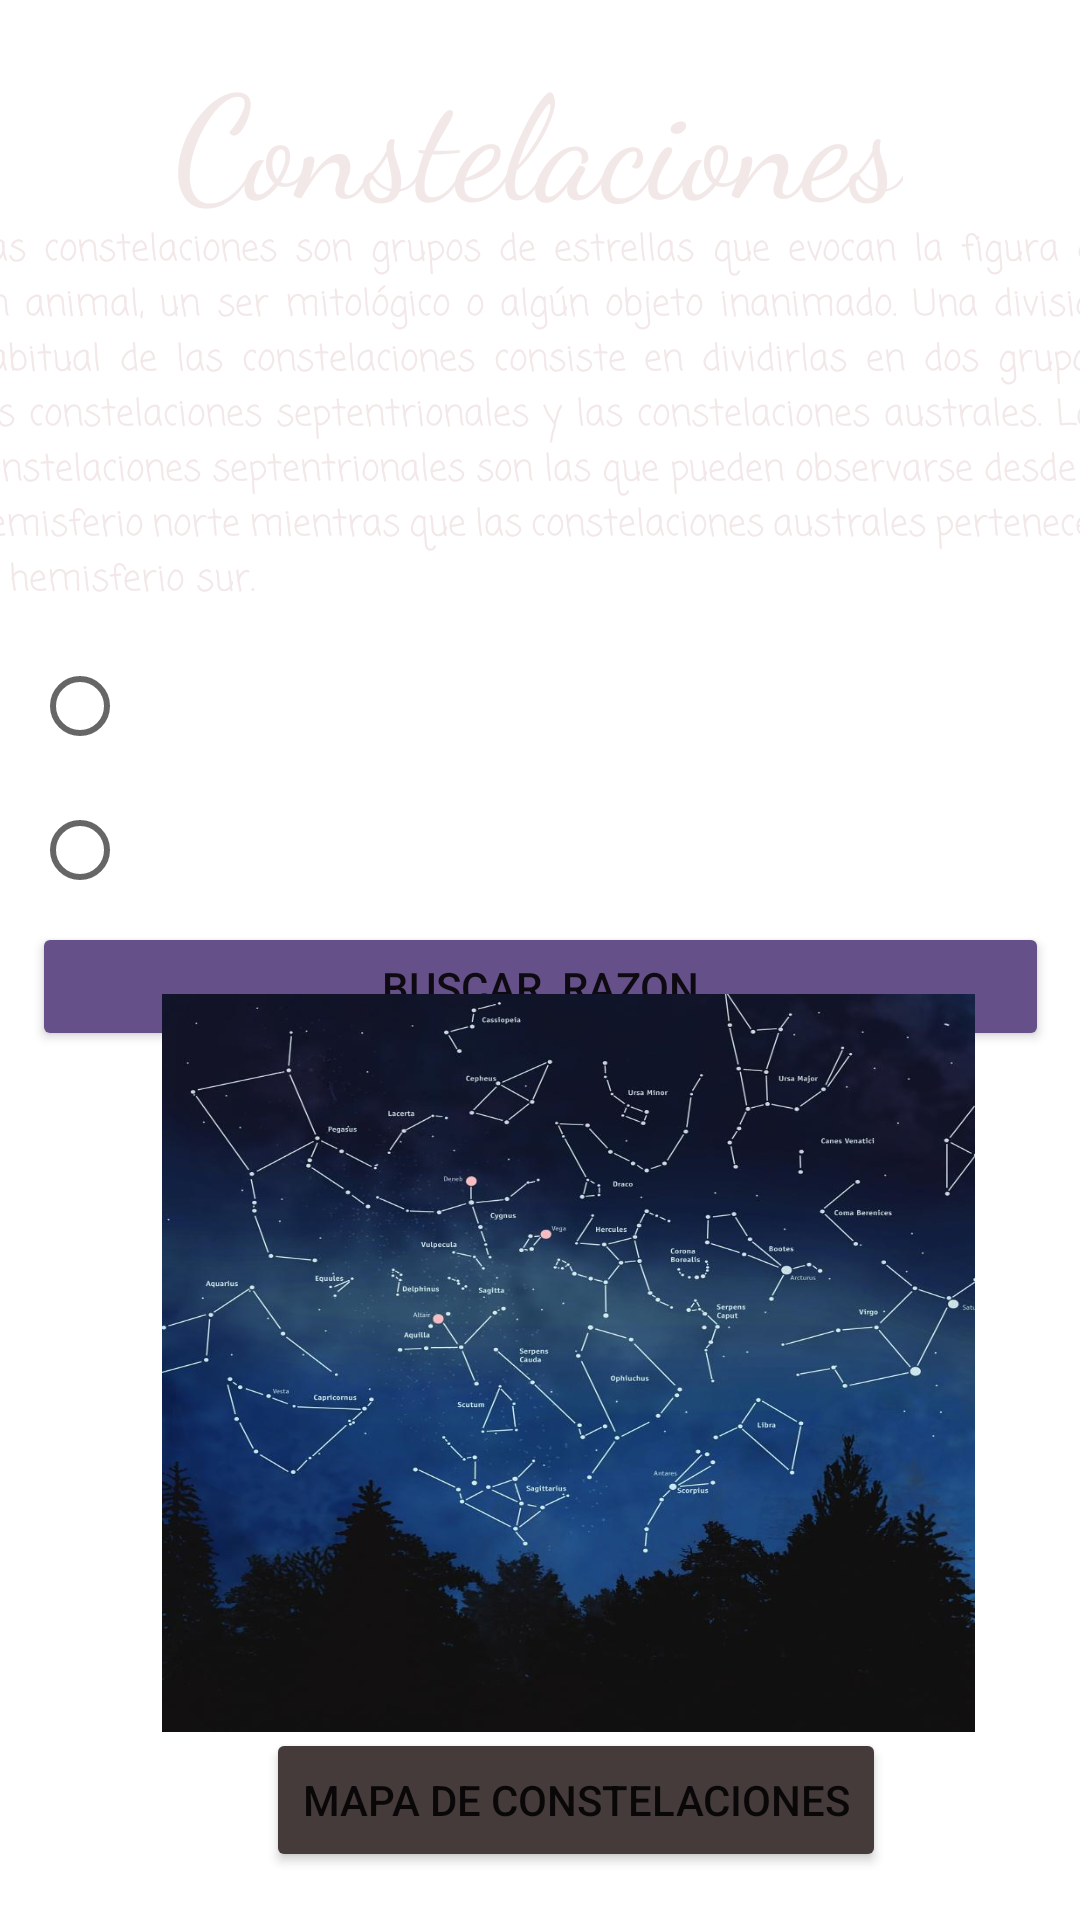

Produce the Android XML layout that renders to this screen, including the resource entries it uses.
<!-- AndroidManifest.xml: application theme Theme.SplashM -->
<!-- res/layout/activity_constelaciones.xml -->
<?xml version="1.0" encoding="utf-8"?>
<androidx.constraintlayout.widget.ConstraintLayout xmlns:android="http://schemas.android.com/apk/res/android"
    xmlns:app="http://schemas.android.com/apk/res-auto"
    xmlns:tools="http://schemas.android.com/tools"
    android:layout_width="match_parent"
    android:layout_height="match_parent"
    tools:context=".Constelaciones"
    android:background="@drawable/fondo2"
    >

    <TextView
        android:id="@+id/textView"
        android:layout_width="wrap_content"
        android:layout_height="wrap_content"
        android:fontFamily="cursive"
        android:text="Constelaciones"
        android:textColor="#F3E8E8"
        android:textSize="48dp"
        app:layout_constraintBottom_toBottomOf="parent"
        app:layout_constraintEnd_toEndOf="parent"
        app:layout_constraintHorizontal_bias="0.497"
        app:layout_constraintStart_toStartOf="parent"
        app:layout_constraintTop_toTopOf="parent"
        app:layout_constraintVertical_bias="0.022" />

    <TextView
        android:id="@+id/txtQuees"
        android:layout_width="382dp"
        android:layout_height="136dp"
        android:fontFamily="casual"
        android:justificationMode="inter_word"
        android:text="Las constelaciones son grupos de estrellas que evocan la figura de un animal, un ser mitológico o algún objeto inanimado. Una división habitual de las constelaciones consiste en dividirlas en dos grupos: las constelaciones septentrionales y las constelaciones australes. Las constelaciones septentrionales son las que pueden observarse desde el hemisferio norte mientras que las constelaciones australes pertenecen al hemisferio sur."
        android:textColor="#F3E8E8"
        android:textSize="12dp"
        app:layout_constraintBottom_toBottomOf="parent"
        app:layout_constraintEnd_toEndOf="parent"
        app:layout_constraintHorizontal_bias="0.502"
        app:layout_constraintStart_toStartOf="parent"
        app:layout_constraintTop_toTopOf="parent"
        app:layout_constraintVertical_bias="0.147" />


    <RadioGroup
        android:layout_width="339dp"
        android:layout_height="139dp"

        app:layout_constraintBottom_toBottomOf="parent"
        app:layout_constraintEnd_toEndOf="parent"
        app:layout_constraintStart_toStartOf="parent"
        app:layout_constraintTop_toTopOf="parent"
        app:layout_constraintVertical_bias="0.422">

        <RadioButton
            android:id="@+id/rbtnHsur"
            android:layout_width="138dp"
            android:layout_height="wrap_content"
            android:backgroundTint="@color/white"
            android:text="Hemisferio Sur"
            android:textColor="@color/white" />

        <RadioButton
            android:id="@+id/rbtnHnorte"
            android:layout_width="138dp"
            android:layout_height="wrap_content"
            android:backgroundTint="@color/white"
            android:text="Hemisferio norte"
            android:textColor="@color/white" />

        <Button
            android:id="@+id/btnValidar"
            android:layout_width="match_parent"
            android:layout_height="wrap_content"
            android:backgroundTint="#65508A"
            app:cornerRadius="12dp"
            android:text="Buscar  razon" />
    </RadioGroup>

    <Button
        android:id="@+id/btnMapaConst"
        android:layout_width="wrap_content"
        android:layout_height="wrap_content"
        android:layout_marginBottom="16dp"
        android:backgroundTint="#453B3B"
        android:text="Mapa de constelaciones"
        app:cornerRadius="20dp"
        app:icon="@drawable/agujero"
        app:layout_constraintBottom_toBottomOf="parent"
        app:layout_constraintEnd_toEndOf="parent"
        app:layout_constraintHorizontal_bias="0.578"
        app:layout_constraintStart_toStartOf="parent" />

    <ImageView
        android:id="@+id/imgvMostrar"
        android:layout_width="271dp"
        android:layout_height="246dp"
        app:layout_constraintBottom_toBottomOf="parent"
        app:layout_constraintEnd_toEndOf="parent"
        app:layout_constraintHorizontal_bias="0.607"
        app:layout_constraintStart_toStartOf="parent"
        app:layout_constraintTop_toTopOf="parent"
        app:layout_constraintVertical_bias="0.841"
        android:background="@drawable/constelaciones"
         />


</androidx.constraintlayout.widget.ConstraintLayout>
<!-- resources referenced by this layout -->
<resources>
  <color name="white">#FFFFFFFF</color>}
  <!-- drawable agujero: png bitmap (drawable, 656 bytes) -->
  <!-- drawable constelaciones: png bitmap (drawable, 691651 bytes) -->
  <style name="Theme.SplashM" parent="Theme.MaterialComponents.DayNight.DarkActionBar">
          
          <item name="colorPrimary">@color/purple_500</item>
          <item name="colorPrimaryVariant">@color/purple_700</item>
          <item name="colorOnPrimary">@color/white</item>
          
          <item name="colorSecondary">@color/teal_200</item>
          <item name="colorSecondaryVariant">@color/teal_700</item>
          <item name="colorOnSecondary">@color/black</item>
          
          <item name="android:statusBarColor" tools:targetApi="l">?attr/colorPrimaryVariant</item>
          
      </style>
  <color name="purple_500">#FF6200EE</color>
  <color name="purple_700">#FF3700B3</color>
  <color name="teal_200">#FF03DAC5</color>
  <color name="teal_700">#FF018786</color>
  <color name="black">#FF000000</color>
</resources>
